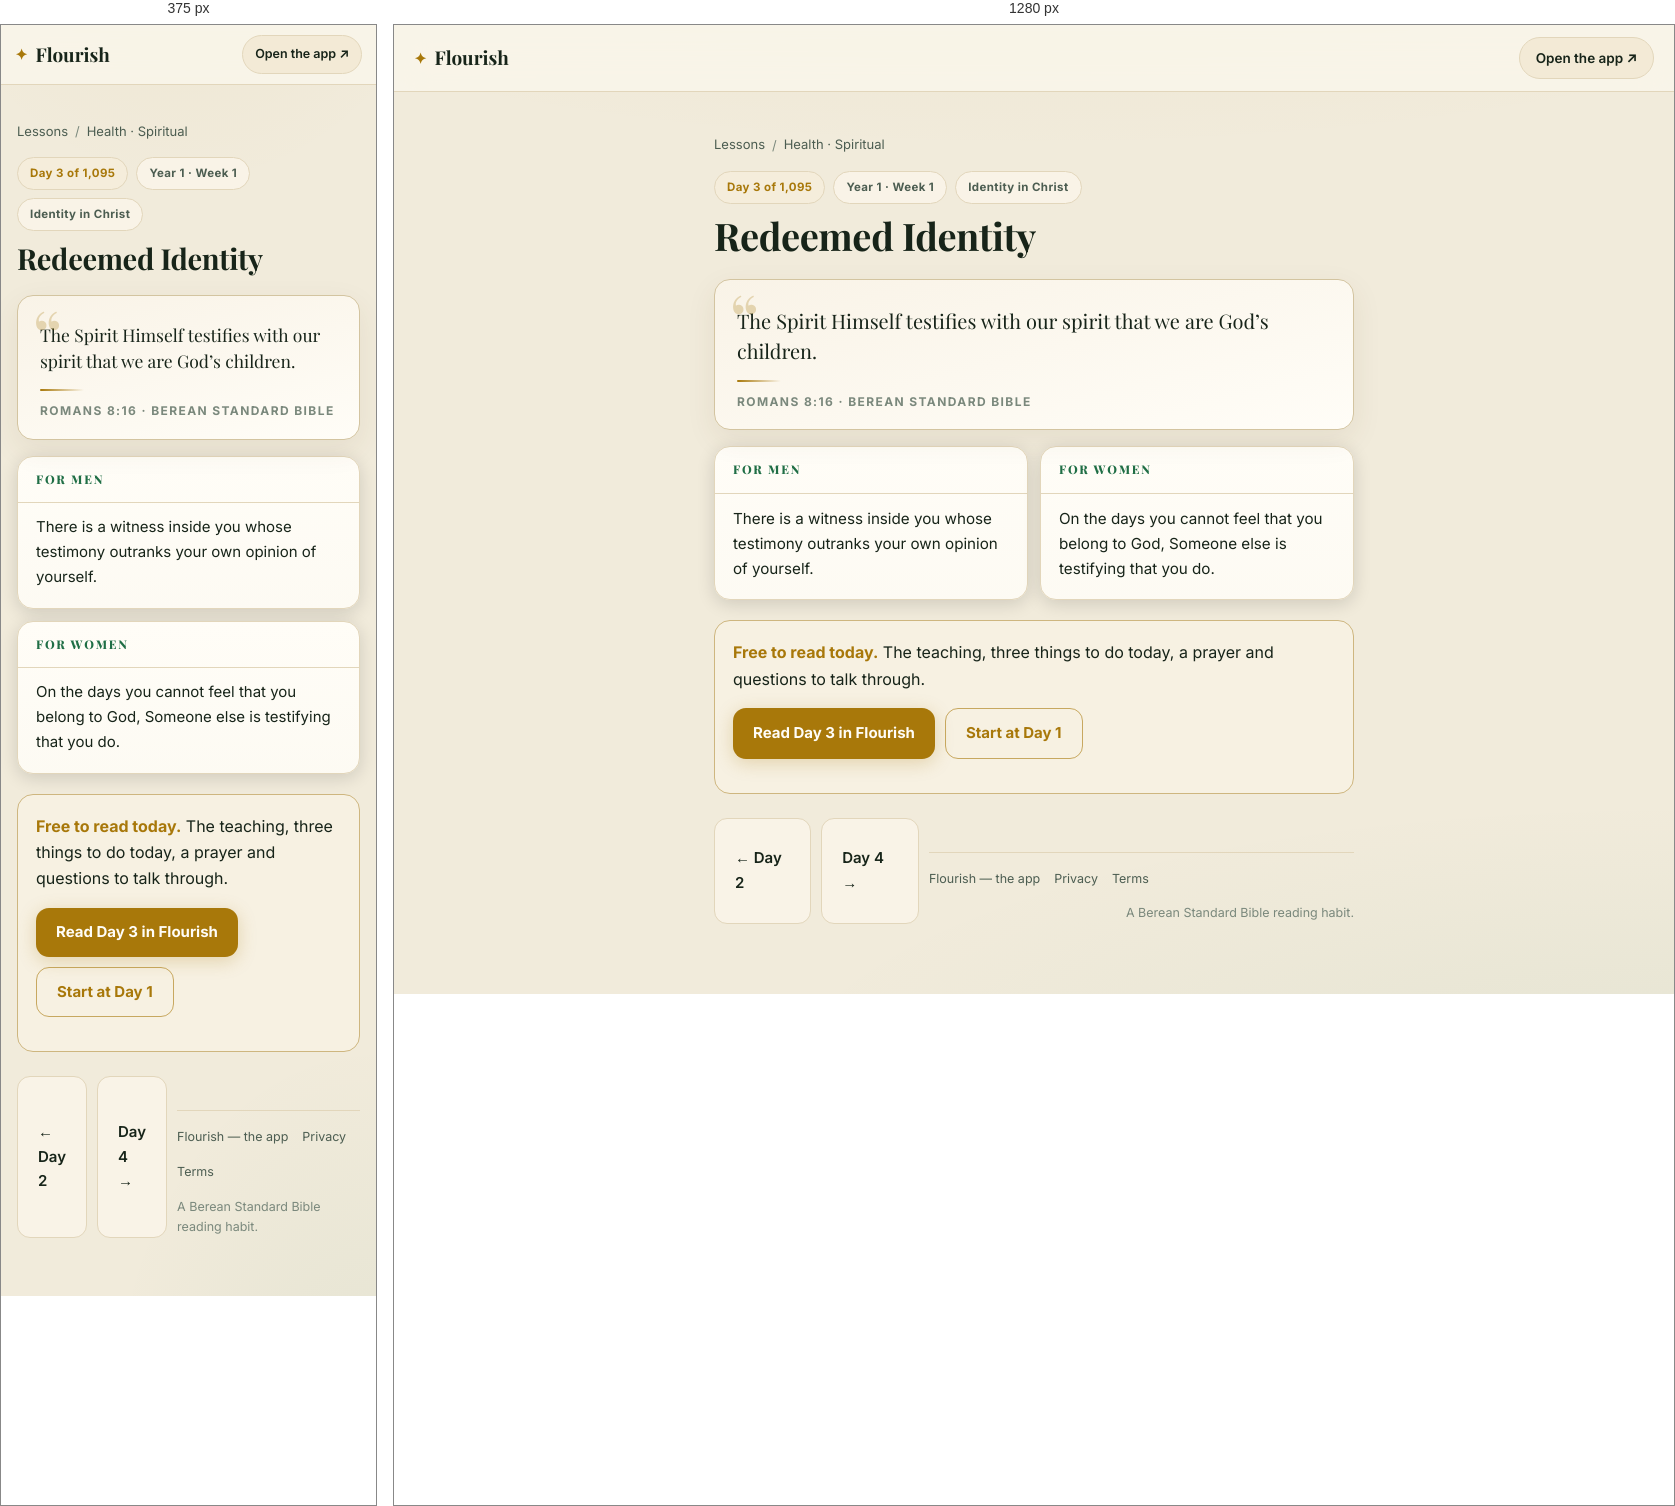
Rendered at 375 px and 1280 px, left to right.

<!-- file: day-3.html -->
<!DOCTYPE html>
<html lang="en">
<head>
<meta charset="UTF-8">
<meta name="viewport" content="width=device-width, initial-scale=1">
<title>Redeemed Identity (Romans 8:16) — Day 3 | Flourish</title>
<meta name="description" content="Romans 8:16: The Spirit Himself testifies with our spirit that we are God’s children.">
<link rel="canonical" href="https://fitfriendchris.github.io/flourish/learn/day-3.html">
<meta property="og:type" content="article">
<meta property="og:title" content="Redeemed Identity (Romans 8:16) — Day 3 | Flourish">
<meta property="og:description" content="Romans 8:16: The Spirit Himself testifies with our spirit that we are God’s children.">
<meta property="og:url" content="https://fitfriendchris.github.io/flourish/learn/day-3.html">
<meta property="og:image" content="https://fitfriendchris.github.io/flourish/og.png">
<link rel="stylesheet" href="learn.css">
</head>
<body>
<header class="bar"><a class="brand" href=""><span class="mk">✦</span>Flourish</a><a class="pill" href="">Open the app ↗</a></header>
<main>
<nav class="crumbs"><a href="./">Lessons</a><span>/</span><a href="spiritual.html">Health · Spiritual</a></nav>
<div class="chip-row"><span class="chip gold">Day 3 of 1,095</span><span class="chip">Year 1 · Week 1</span><span class="chip">Identity in Christ</span></div>
<h1>Redeemed Identity</h1>
<figure class="verse"><p>The Spirit Himself testifies with our spirit that we are God’s children.</p><span class="orn"></span><figcaption>Romans 8:16 · Berean Standard Bible</figcaption></figure>
<section class="duo"><article class="reader"><h2>For men</h2><p>There is a witness inside you whose testimony outranks your own opinion of yourself.</p></article><article class="reader"><h2>For women</h2><p>On the days you cannot feel that you belong to God, Someone else is testifying that you do.</p></article></section>
<div class="banner"><b>Free to read today.</b> The teaching, three things to do today, a prayer and questions to talk through.<br><div class="cta-row"><a class="cta" href="../#/academy/lesson/3">Read Day 3 in Flourish</a><a class="cta alt" href="../">Start at Day 1</a></div></div>
<div class="nav"><a class="cta ghost" href="day-2.html">← Day 2</a><a class="cta ghost" href="day-4.html">Day 4 →</a>
<footer class="site"><a href="">Flourish — the app</a><a href="privacy.html">Privacy</a><a href="terms.html">Terms</a><span class="fm">A Berean Standard Bible reading habit.</span></footer>
</main>
</body>
</html>


/* @media block from learn.css */
@media(max-width:620px){
  .bar{padding:10px 14px}
  .pill{font-size:12.5px;padding:8px 12px}
  .duo{grid-template-columns:1fr}
  .lrow .lr{display:none}
  main{padding:18px 16px 48px}
  .verse p{font-size:17.5px}
  .reader p{font-size:15px}
}